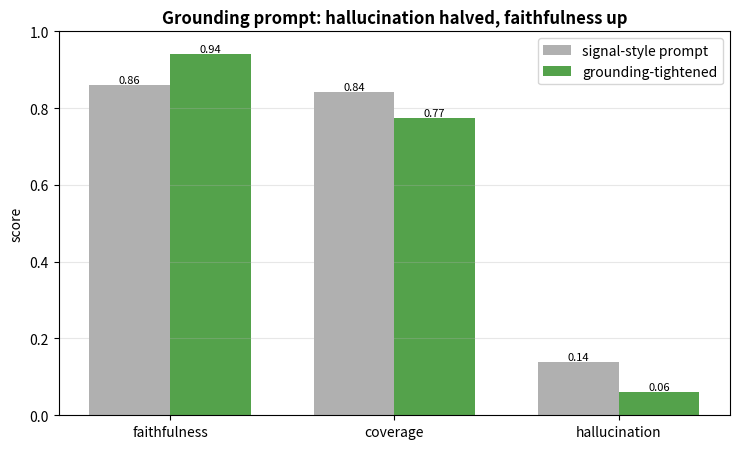
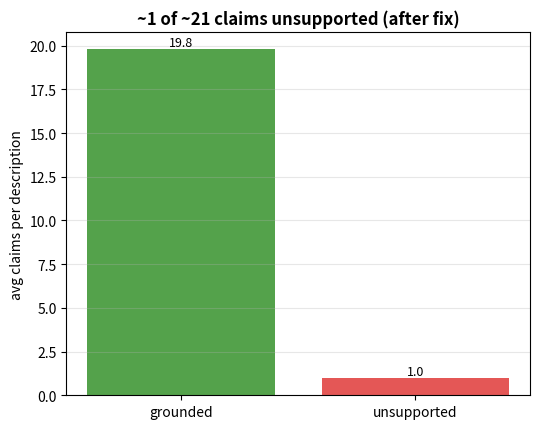

Python code for these plots, in order:
"""Charts for the description-generation EDA (docs/description_eda.md).

Measured snapshot from the two description runs (135 VS descriptions, sample=50, seed=13).
Hardcoded - an analysis artifact, not a live recompute. Writes PNGs to docs/description_charts/.
"""

from __future__ import annotations

from pathlib import Path

import matplotlib

matplotlib.use("Agg")
import matplotlib.pyplot as plt

_OUT = Path("docs/description_charts")

# (metric, before prompt fix, after prompt fix)
RUNS = [
    ("faithfulness", 0.860, 0.940),
    ("coverage", 0.843, 0.774),
    ("hallucination", 0.140, 0.060),
]


def before_after() -> None:
    labels = [r[0] for r in RUNS]
    x = range(len(labels))
    fig, ax = plt.subplots(figsize=(7.5, 4.6))
    w = 0.36
    ax.bar([i - w / 2 for i in x], [r[1] for r in RUNS], w, label="signal-style prompt", color="#B0B0B0")
    ax.bar([i + w / 2 for i in x], [r[2] for r in RUNS], w, label="grounding-tightened", color="#54A24B")
    ax.set_xticks(list(x)); ax.set_xticklabels(labels)
    ax.set_ylabel("score"); ax.set_ylim(0, 1.0)
    ax.set_title("Grounding prompt: hallucination halved, faithfulness up",
                 fontsize=12, weight="bold")
    for i, r in enumerate(RUNS):
        ax.text(i - w / 2, r[1], f"{r[1]:.2f}", ha="center", va="bottom", fontsize=8)
        ax.text(i + w / 2, r[2], f"{r[2]:.2f}", ha="center", va="bottom", fontsize=8)
    ax.legend(); ax.grid(axis="y", alpha=0.3)
    fig.tight_layout(); fig.savefig(_OUT / "before_after.png", dpi=130); plt.close(fig)


# Per-description claim accounting, after the fix.
CLAIMS = [("grounded", 19.8), ("unsupported", 1.0)]


def claims() -> None:
    fig, ax = plt.subplots(figsize=(5.5, 4.4))
    labels = [c[0] for c in CLAIMS]
    bars = ax.bar(labels, [c[1] for c in CLAIMS], color=["#54A24B", "#E45756"])
    ax.set_ylabel("avg claims per description")
    ax.set_title("~1 of ~21 claims unsupported (after fix)", fontsize=12, weight="bold")
    for b, c in zip(bars, CLAIMS):
        ax.text(b.get_x() + b.get_width() / 2, c[1], f"{c[1]:.1f}", ha="center", va="bottom", fontsize=9)
    ax.grid(axis="y", alpha=0.3)
    fig.tight_layout(); fig.savefig(_OUT / "claims.png", dpi=130); plt.close(fig)


if __name__ == "__main__":
    _OUT.mkdir(parents=True, exist_ok=True)
    before_after(); claims()
    print(f"wrote charts to {_OUT}/")
